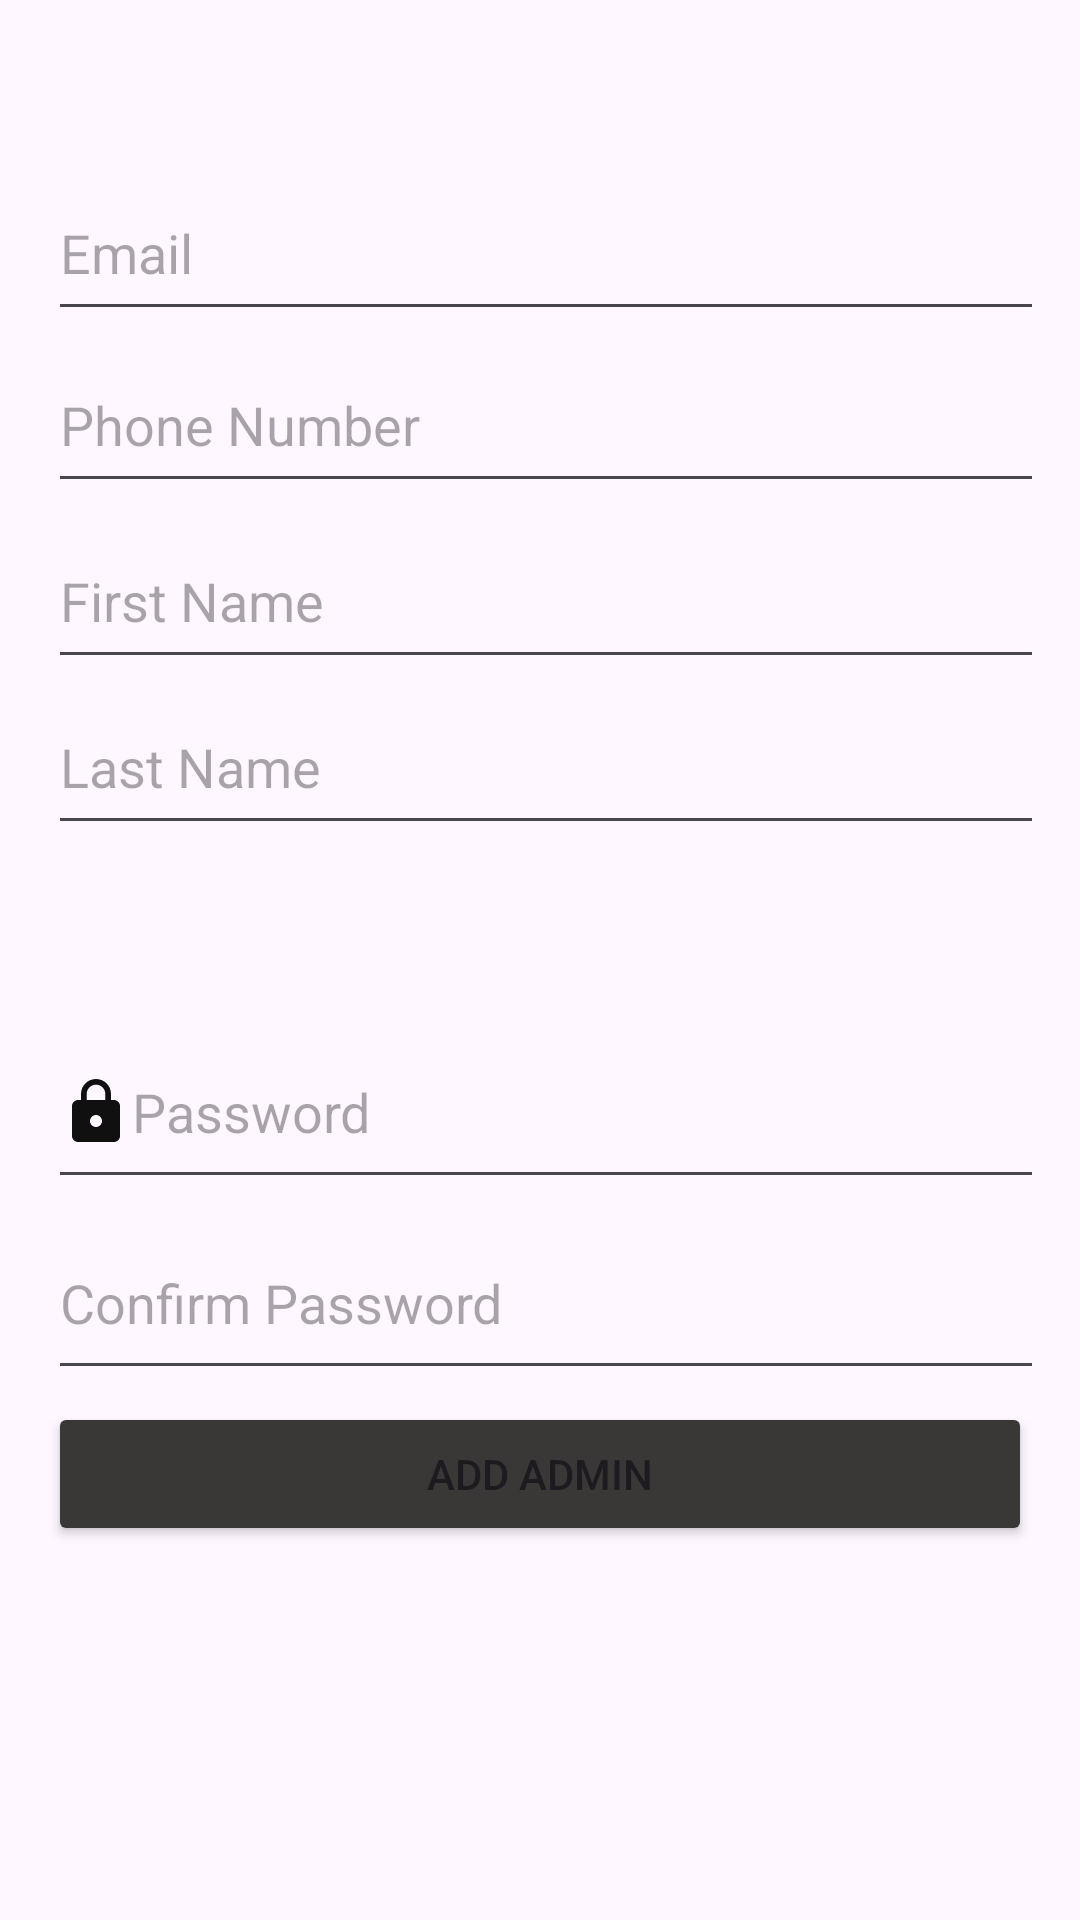

The Android layout XML behind this screen, and the referenced resources:
<!-- AndroidManifest.xml: application theme Theme.Pizza_AppProject -->
<!-- res/layout/fragment_add_admin.xml -->
<?xml version="1.0" encoding="utf-8"?>
<androidx.constraintlayout.widget.ConstraintLayout xmlns:android="http://schemas.android.com/apk/res/android"
    xmlns:app="http://schemas.android.com/apk/res-auto"
    xmlns:tools="http://schemas.android.com/tools"
    android:layout_width="match_parent"
    android:layout_height="match_parent"
    tools:context=".ui.AdminFragments.AddAdmin"
    android:padding="16dp">


    <EditText
        android:id="@+id/editTextEmail"
        android:layout_width="378dp"
        android:layout_height="55dp"
        android:drawableLeft="@drawable/baseline_person_24"
        android:hint="Email"
        android:inputType="textEmailAddress"
        app:layout_constraintBottom_toBottomOf="parent"
        app:layout_constraintEnd_toEndOf="parent"
        app:layout_constraintHorizontal_bias="0.0"
        app:layout_constraintStart_toStartOf="parent"
        app:layout_constraintTop_toTopOf="parent"
        app:layout_constraintVertical_bias="0.071" />

    <EditText
        android:id="@+id/editTextLastName"
        android:layout_width="378dp"
        android:layout_height="55dp"
        android:hint="Last Name"
        app:layout_constraintBottom_toBottomOf="parent"
        app:layout_constraintEnd_toEndOf="parent"
        app:layout_constraintHorizontal_bias="0.0"
        app:layout_constraintStart_toStartOf="parent"
        app:layout_constraintTop_toTopOf="parent"
        app:layout_constraintVertical_bias="0.381" />

    <Button
        android:id="@+id/buttonaddAdmin"
        android:layout_width="match_parent"
        android:layout_height="wrap_content"
        android:backgroundTint="#3A3737"
        android:text="Add Admin"
        app:layout_constraintBottom_toBottomOf="parent"
        app:layout_constraintEnd_toEndOf="parent"
        app:layout_constraintHorizontal_bias="0.0"
        app:layout_constraintStart_toStartOf="parent"
        app:layout_constraintTop_toTopOf="parent"
        app:layout_constraintVertical_bias="0.806" />

    <EditText
        android:id="@+id/editTextConfirmPassword"
        android:layout_width="378dp"
        android:layout_height="61dp"
        android:hint="Confirm Password"
        android:inputType="textPassword"
        app:layout_constraintBottom_toBottomOf="parent"
        app:layout_constraintEnd_toEndOf="parent"
        app:layout_constraintHorizontal_bias="0.0"
        app:layout_constraintStart_toStartOf="parent"
        app:layout_constraintTop_toTopOf="parent"
        app:layout_constraintVertical_bias="0.706" />

    <Spinner
        android:id="@+id/spinner"
        android:layout_width="373dp"
        android:layout_height="50dp"
        app:layout_constraintBottom_toBottomOf="parent"
        app:layout_constraintStart_toStartOf="parent"
        app:layout_constraintTop_toTopOf="parent"
        app:layout_constraintVertical_bias="0.485" />

    <EditText
        android:id="@+id/editTextPassword"
        android:layout_width="378dp"
        android:layout_height="61dp"
        android:drawableLeft="@drawable/baseline_lock_24"
        android:hint="Password"
        android:inputType="textPassword"
        app:layout_constraintBottom_toBottomOf="parent"
        app:layout_constraintEnd_toEndOf="parent"
        app:layout_constraintHorizontal_bias="0.0"
        app:layout_constraintStart_toStartOf="parent"
        app:layout_constraintTop_toTopOf="parent"
        app:layout_constraintVertical_bias="0.59" />

    <EditText
        android:id="@+id/editTextPhone"
        android:layout_width="378dp"
        android:layout_height="55dp"
        android:hint="Phone Number"
        android:inputType="phone"
        app:layout_constraintBottom_toBottomOf="parent"
        app:layout_constraintEnd_toEndOf="parent"
        app:layout_constraintHorizontal_bias="0.0"
        app:layout_constraintStart_toStartOf="parent"
        app:layout_constraintTop_toTopOf="parent"
        app:layout_constraintVertical_bias="0.175" />

    <EditText
        android:id="@+id/editTextFirstName"
        android:layout_width="378dp"
        android:layout_height="55dp"
        android:hint="First Name"
        app:layout_constraintBottom_toBottomOf="parent"
        app:layout_constraintEnd_toEndOf="parent"
        app:layout_constraintHorizontal_bias="0.0"
        app:layout_constraintStart_toStartOf="parent"
        app:layout_constraintTop_toTopOf="parent"
        app:layout_constraintVertical_bias="0.281" />

</androidx.constraintlayout.widget.ConstraintLayout>
<!-- resources referenced by this layout -->
<resources>
  <!-- drawable baseline_lock_24 (drawable) -->
  <vector android:height="24dp" android:tint="#101010"
      android:viewportHeight="24" android:viewportWidth="24"
      android:width="24dp" xmlns:android="http://schemas.android.com/apk/res/android">
      <path android:fillColor="@android:color/white" android:pathData="M18,8h-1L17,6c0,-2.76 -2.24,-5 -5,-5S7,3.24 7,6v2L6,8c-1.1,0 -2,0.9 -2,2v10c0,1.1 0.9,2 2,2h12c1.1,0 2,-0.9 2,-2L20,10c0,-1.1 -0.9,-2 -2,-2zM12,17c-1.1,0 -2,-0.9 -2,-2s0.9,-2 2,-2 2,0.9 2,2 -0.9,2 -2,2zM15.1,8L8.9,8L8.9,6c0,-1.71 1.39,-3.1 3.1,-3.1 1.71,0 3.1,1.39 3.1,3.1v2z"/>
  </vector>
  <style name="Theme.Pizza_AppProject" parent="Base.Theme.Pizza_AppProject" />
  <style name="Base.Theme.Pizza_AppProject" parent="Theme.Material3.DayNight.NoActionBar">
          
          
      </style>
</resources>
